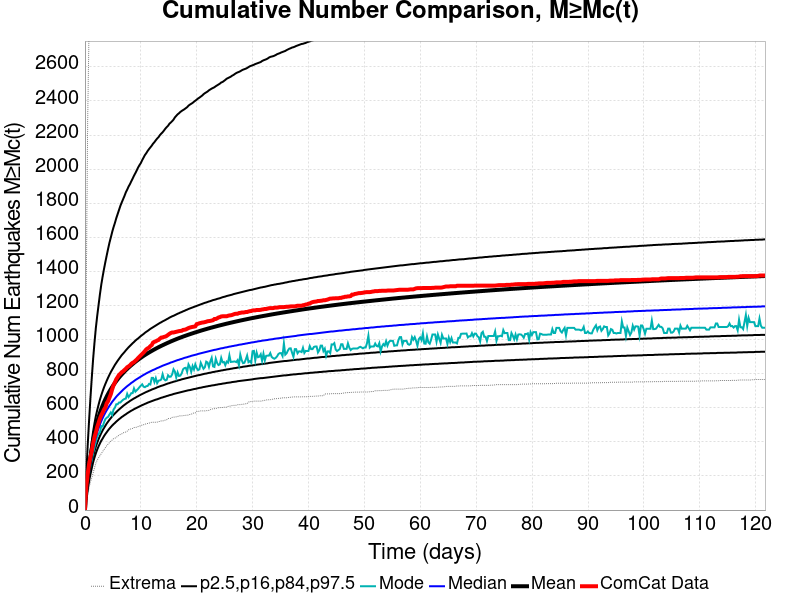

The table this chart was drawn from, first rows:
Time (days), ComCat Data, Simulation Mean, Simulation Median, Simulation Mode, Simulation Minimum, Simulation Maximum, 2.5 %-ile, 16 %-ile, 84 %-ile, 97.5 %-ile
0.0, 0.0, 0.0, 0.0, 0.0, 0.0, 0.0, 0.0, 0.0, 0.0, 0.0
0.2438, 139.0, 107, 99.0, 94.0, 50.0, 1310, 72.0, 84.0, 122.0, 211.0
0.4876, 210.0, 182.2, 166.0, 159.0, 88.0, 2284, 124.0, 142.0, 206.0, 377.0
0.7314, 267.0, 246.8, 222.0, 212.0, 129.0, 2821, 169.0, 192.0, 279.0, 520.0
0.9752, 309.0, 304.4, 273.0, 256.0, 164.0, 3354, 209.0, 235.0, 344.0, 653.0
1.219, 345.0, 356.9, 318.0, 294.0, 189.0, 5188, 245.0, 275.0, 403.0, 774.0
1.463, 391.0, 407.5, 362.0, 335.0, 217.0, 5846, 280.0, 313.0, 461.0, 886.0
1.707, 428.0, 449.5, 398.0, 368.0, 247.0, 6279, 308.0, 345.0, 509.0, 982.0
1.95, 455.0, 485.7, 429.0, 401.0, 276.0, 6563, 333.0, 372.0, 551.0, 1068
2.194, 487.0, 517.3, 456.0, 431.0, 293.0, 6781, 355.0, 395.0, 586.0, 1139
2.438, 511.0, 545.2, 480.0, 449.0, 307.0, 6960, 374.0, 416.0, 618.0, 1203
2.682, 537.0, 570.3, 502.0, 455.0, 319.0, 7129, 391.0, 435.0, 648.0, 1266
2.926, 557.0, 593, 522.0, 493.0, 331.0, 7263, 407.0, 452.0, 674.0, 1323
3.169, 572.0, 613.6, 540.0, 490.0, 344.0, 7385, 420.0, 468.0, 698.0, 1371
3.413, 590.0, 632.7, 557.0, 514.0, 355.0, 7459, 434.0, 482.0, 720.0, 1415
3.657, 602.0, 650.2, 572.0, 534.0, 366.0, 7541, 446.0, 495.0, 740.0, 1456
3.901, 627.0, 666.5, 586.0, 542.0, 378.0, 7621, 457.0, 508.0, 759.0, 1495
4.145, 639.0, 681.8, 599.0, 547.0, 387.0, 7744, 468.0, 519.0, 777.0, 1533
4.388, 660.0, 696.2, 612.0, 561.0, 396.0, 7824, 478.0, 530.0, 794.0, 1569
4.632, 680.0, 709.6, 623.0, 573.0, 405.0, 7885, 487.0, 540.0, 810.0, 1600
4.876, 709.0, 722.5, 635.0, 558.0, 411.0, 7948, 496.0, 550.0, 824.0, 1632
5.12, 733.0, 734.5, 645.0, 590.0, 419.0, 7998, 504.0, 559.0, 838.0, 1660
5.364, 749.0, 746, 655.0, 601.0, 422.0, 8041, 511.0, 567.0, 852.0, 1685
5.608, 768.0, 756.9, 665.0, 621.0, 426.0, 8092, 519.0, 575.0, 864.0, 1713
5.851, 780.0, 767.2, 674.0, 621.0, 434.0, 8148, 526.0, 583.0, 876.0, 1737
6.095, 793.0, 777.2, 682.0, 631.0, 439.0, 8181, 533.0, 590.0, 887.0, 1761
6.339, 800.0, 786.7, 690.0, 631.0, 444.0, 8209, 539.0, 597.0, 898.0, 1785
6.583, 809.0, 795.7, 698.0, 640.0, 447.0, 8252, 546.0, 604.0, 909.0, 1805
6.827, 814.0, 804.3, 706.0, 647.0, 453.0, 8294, 551.0, 611.0, 918.0, 1824
7.07, 822.0, 812.6, 713.0, 652.0, 456.0, 8345, 557.0, 617.0, 927.0, 1843
7.314, 829.0, 820.7, 720.0, 654.0, 458.0, 8380, 562.0, 623.0, 937.0, 1864
7.558, 838.0, 828.5, 727.0, 682.0, 463.0, 8416, 568.0, 629.0, 946.0, 1880
7.802, 843.0, 835.9, 733.0, 663.0, 471.0, 8448, 573.0, 634.0, 955.0, 1898
8.046, 849.0, 843.1, 739.0, 673.0, 474.0, 8473, 578.0, 640.0, 963.0, 1912
8.289, 858.0, 850, 746.0, 686.0, 477.0, 8502, 583.0, 645.0, 971.0, 1929
8.533, 864.0, 856.8, 751.0, 686.0, 479.0, 8551, 587.0, 650.0, 979.0, 1945
8.777, 868.0, 863.5, 757.0, 714.0, 484.0, 8573, 592.0, 655.0, 986.0, 1962
9.021, 876.0, 869.9, 763.0, 695.0, 485.0, 8595, 596.0, 659.0, 994.0, 1977
9.265, 883.0, 876.1, 768.0, 703.0, 486.0, 8615, 600.0, 664.0, 1001, 1993
9.508, 892.0, 882, 773.0, 711.0, 490.0, 8635, 604.0, 668.0, 1007, 2010
9.752, 900.0, 887.8, 778.0, 721.0, 493.0, 8651, 608.0, 673.0, 1014, 2024
9.996, 908.0, 893.4, 783.0, 730.0, 495.0, 8680, 612.0, 677.0, 1021, 2036
10.24, 916.0, 899.1, 788.0, 738.0, 499.0, 8699, 616.0, 681.0, 1027, 2053
10.48, 924.0, 904.5, 793.0, 724.0, 501.0, 8720, 619.0, 685.0, 1033, 2068
10.73, 933.0, 909.8, 797.0, 721.0, 503.0, 8749, 623.0, 689.0, 1040, 2083
10.97, 943.0, 914.8, 802.0, 727.0, 507.0, 8816, 626.0, 693.0, 1046, 2094
11.22, 949.0, 919.7, 806.0, 728.0, 508.0, 8853, 630.0, 696.0, 1051, 2107
11.46, 953.0, 924.5, 810.0, 740.0, 510.0, 8874, 633.0, 700.0, 1057, 2118
11.7, 962.0, 929.2, 814.0, 737.0, 513.0, 8908, 636.0, 703.0, 1063, 2128
11.95, 968.0, 933.8, 818.0, 776.0, 515.0, 8932, 639.0, 707.0, 1068, 2138
12.19, 983.0, 938.4, 822.0, 776.0, 515.0, 8959, 642.0, 710.0, 1073, 2150
12.43, 987.0, 942.7, 825.0, 751.0, 515.0, 9002, 645.0, 713.0, 1078, 2159
12.68, 990.0, 947.1, 829.0, 774.0, 515.0, 9038, 648.0, 716.0, 1083, 2170
12.92, 995.0, 951.2, 833.0, 745.0, 516.0, 9068, 650.0, 720.0, 1088, 2180
13.17, 998.0, 955.4, 836.0, 759.0, 519.0, 9091, 653.0, 723.0, 1093, 2188
13.41, 1006, 959.4, 840.0, 761.0, 520.0, 9112, 656.0, 726.0, 1098, 2200
13.65, 1012, 963.3, 843.0, 766.0, 523.0, 9136, 659.0, 729.0, 1102, 2209
13.9, 1013, 967.2, 847.0, 797.0, 523.0, 9151, 661.0, 731.0, 1107, 2217
14.14, 1016, 971, 850.0, 769.0, 525.0, 9170, 664.0, 734.0, 1111, 2227
14.38, 1018, 974.8, 853.0, 761.0, 528.0, 9189, 666.0, 737.0, 1115, 2238
... 440 more rows
